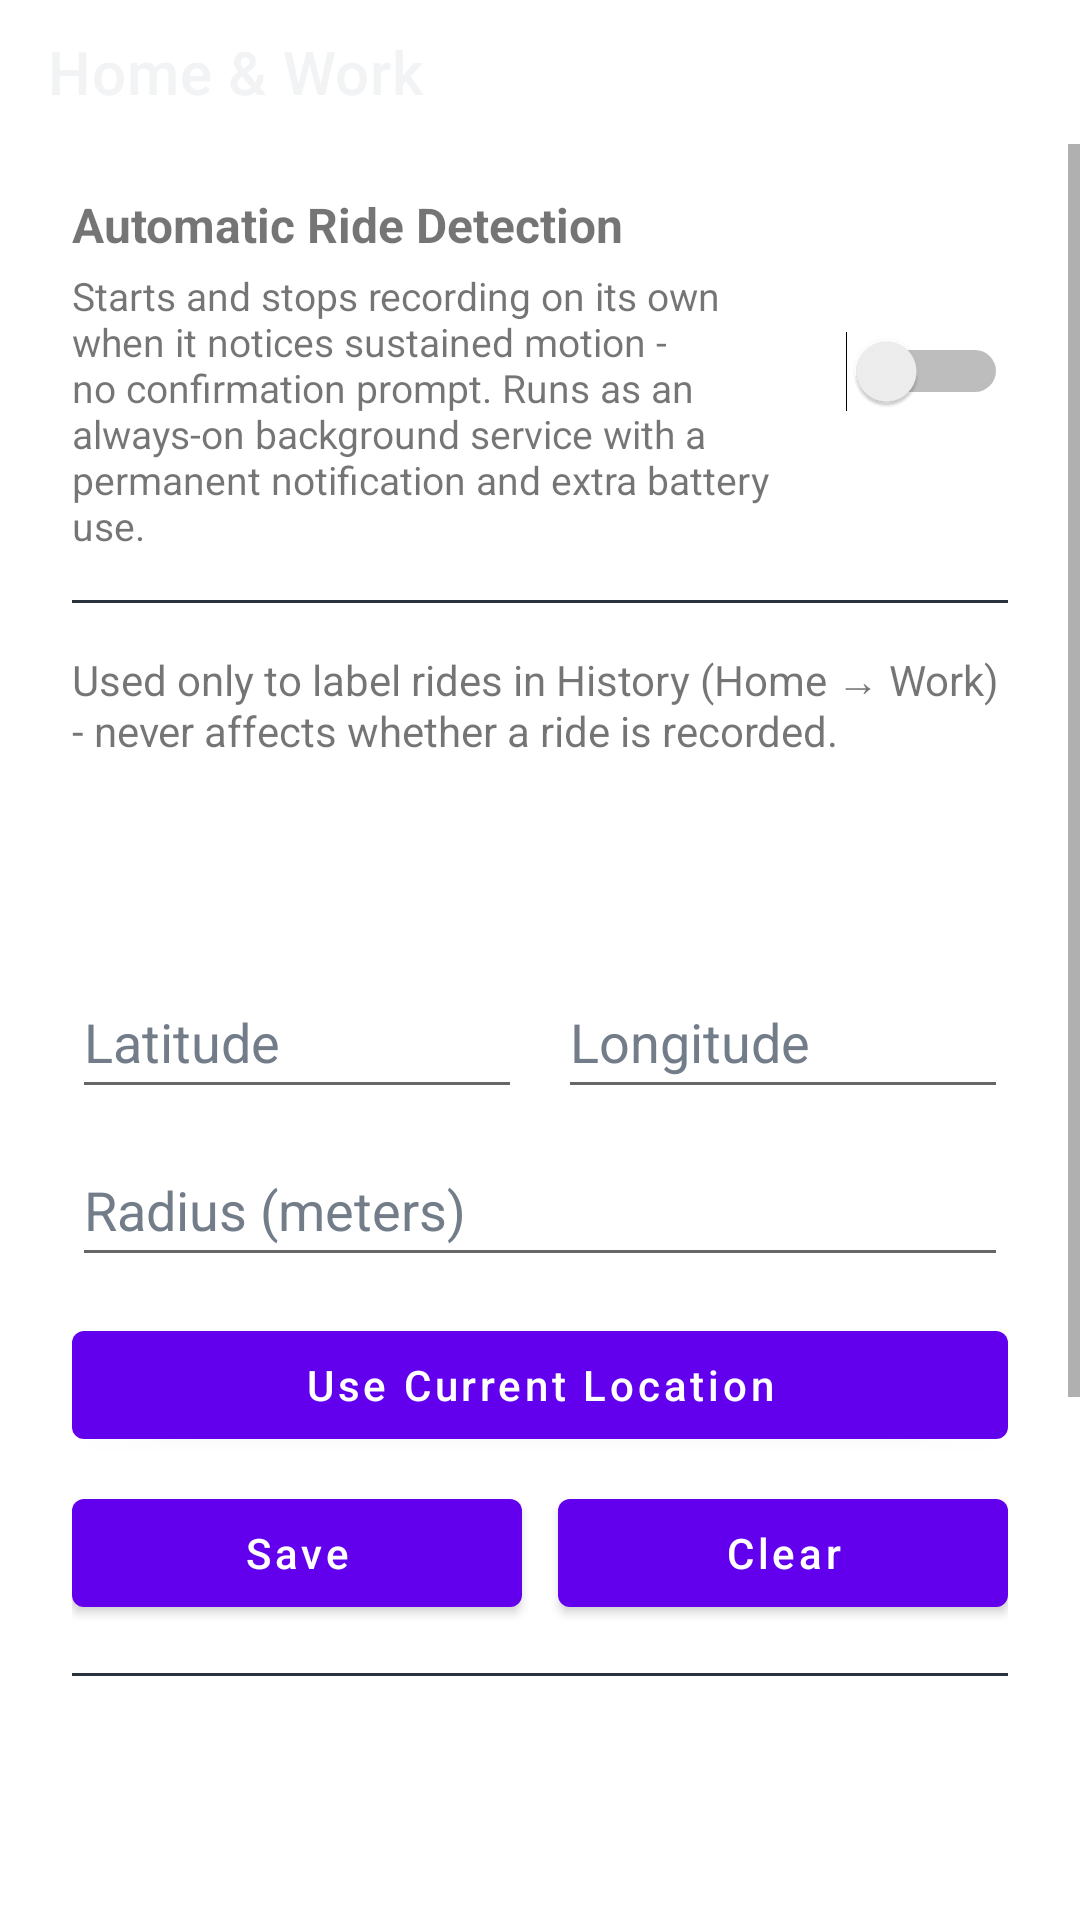

Here is an Android app screen rendered from its layout file. Give the layout XML and the strings, colors and styles it references.
<!-- AndroidManifest.xml: fallback theme Theme.MaterialComponents.DayNight.NoActionBar -->
<!-- res/layout/fragment_saved_places.xml -->
<?xml version="1.0" encoding="utf-8"?>
<LinearLayout xmlns:android="http://schemas.android.com/apk/res/android"
    xmlns:app="http://schemas.android.com/apk/res-auto"
    android:layout_width="match_parent"
    android:layout_height="match_parent"
    android:orientation="vertical">

    <com.google.android.material.appbar.MaterialToolbar
        android:id="@+id/toolbar"
        android:layout_width="match_parent"
        android:layout_height="48dp"
        android:minHeight="48dp"
        app:title="@string/ride_saved_places_title"
        app:titleTextColor="@color/ride_text_primary"
        app:navigationIcon="@drawable/ic_arrow_back_white"
        app:navigationIconTint="@color/ride_text_primary"
        app:navigationContentDescription="@string/back" />

    <ScrollView
        android:layout_width="match_parent"
        android:layout_height="0dp"
        android:layout_weight="1">

        <LinearLayout
            android:layout_width="match_parent"
            android:layout_height="wrap_content"
            android:orientation="vertical"
            android:paddingHorizontal="24dp"
            android:paddingBottom="24dp">

            <LinearLayout
                android:layout_width="match_parent"
                android:layout_height="wrap_content"
                android:layout_marginTop="16dp"
                android:orientation="horizontal"
                android:gravity="center_vertical">

                <LinearLayout
                    android:layout_width="0dp"
                    android:layout_height="wrap_content"
                    android:layout_weight="1"
                    android:orientation="vertical">

                    <TextView
                        android:id="@+id/auto_detect_title"
                        android:layout_width="match_parent"
                        android:layout_height="wrap_content"
                        android:text="@string/ride_auto_detect_title"
                        android:textSize="16sp"
                        android:textStyle="bold" />

                    <TextView
                        android:id="@+id/auto_detect_description"
                        android:layout_width="match_parent"
                        android:layout_height="wrap_content"
                        android:layout_marginTop="4dp"
                        android:text="@string/ride_auto_detect_description"
                        android:textSize="13sp" />

                </LinearLayout>

                <Switch
                    android:id="@+id/auto_detect_switch"
                    android:layout_width="wrap_content"
                    android:layout_height="wrap_content"
                    android:layout_marginStart="12dp" />

            </LinearLayout>

            <View
                android:layout_width="match_parent"
                android:layout_height="1dp"
                android:layout_marginTop="16dp"
                android:background="@color/ride_structural_divider" />

            <TextView
                android:id="@+id/saved_places_description"
                android:layout_width="match_parent"
                android:layout_height="wrap_content"
                android:layout_marginTop="16dp"
                android:text="@string/ride_saved_places_description"
                android:textSize="14sp" />

            <include layout="@layout/saved_place_editor" android:id="@+id/home_place_editor" />

            <View
                android:layout_width="match_parent"
                android:layout_height="1dp"
                android:background="@color/ride_structural_divider" />

            <include layout="@layout/saved_place_editor" android:id="@+id/work_place_editor" />

        </LinearLayout>

    </ScrollView>

</LinearLayout>
<!-- res/layout/saved_place_editor.xml (included above) -->
<?xml version="1.0" encoding="utf-8"?>
<LinearLayout xmlns:android="http://schemas.android.com/apk/res/android"
    xmlns:app="http://schemas.android.com/apk/res-auto"
    android:layout_width="match_parent"
    android:layout_height="wrap_content"
    android:orientation="vertical"
    android:paddingVertical="16dp">

    <TextView
        android:id="@+id/place_label"
        style="@style/RideSectionLabel" />

    <TextView
        android:id="@+id/place_status"
        android:layout_width="match_parent"
        android:layout_height="wrap_content"
        android:layout_marginTop="4dp"
        android:textSize="15sp" />

    <LinearLayout
        android:layout_width="match_parent"
        android:layout_height="wrap_content"
        android:layout_marginTop="12dp"
        android:orientation="horizontal">

        <EditText
            android:id="@+id/place_latitude"
            android:layout_width="0dp"
            android:layout_height="wrap_content"
            android:layout_weight="1"
            android:hint="@string/ride_saved_place_latitude_hint"
            android:textColor="@color/ride_text_primary"
            android:textColorHint="@color/ride_text_tertiary"
            android:inputType="numberDecimal|numberSigned"
            android:minHeight="48dp" />

        <EditText
            android:id="@+id/place_longitude"
            android:layout_width="0dp"
            android:layout_height="wrap_content"
            android:layout_weight="1"
            android:layout_marginStart="12dp"
            android:hint="@string/ride_saved_place_longitude_hint"
            android:textColor="@color/ride_text_primary"
            android:textColorHint="@color/ride_text_tertiary"
            android:inputType="numberDecimal|numberSigned"
            android:minHeight="48dp" />

    </LinearLayout>

    <EditText
        android:id="@+id/place_radius"
        android:layout_width="match_parent"
        android:layout_height="wrap_content"
        android:layout_marginTop="8dp"
        android:hint="@string/ride_saved_place_radius_hint"
        android:textColor="@color/ride_text_primary"
        android:textColorHint="@color/ride_text_tertiary"
        android:inputType="number"
        android:minHeight="48dp" />

    <com.google.android.material.button.MaterialButton
        android:id="@+id/place_use_location_button"
        android:layout_width="match_parent"
        android:layout_height="wrap_content"
        android:layout_marginTop="12dp"
        android:minHeight="48dp"
        android:text="@string/ride_saved_place_use_current_location"
        android:textAllCaps="false"
        app:cornerRadius="4dp" />

    <LinearLayout
        android:layout_width="match_parent"
        android:layout_height="wrap_content"
        android:layout_marginTop="8dp"
        android:orientation="horizontal">

        <com.google.android.material.button.MaterialButton
            android:id="@+id/place_save_button"
            android:layout_width="0dp"
            android:layout_height="wrap_content"
            android:layout_weight="1"
            android:minHeight="48dp"
            android:text="@string/ride_saved_place_save"
            android:textAllCaps="false"
            app:cornerRadius="4dp" />

        <com.google.android.material.button.MaterialButton
            android:id="@+id/place_clear_button"
            android:layout_width="0dp"
            android:layout_height="wrap_content"
            android:layout_weight="1"
            android:layout_marginStart="12dp"
            android:minHeight="48dp"
            android:text="@string/ride_saved_place_clear"
            android:textAllCaps="false"
            app:cornerRadius="4dp" />

    </LinearLayout>

</LinearLayout>
<!-- resources referenced by this layout -->
<resources>
  <color name="ride_structural_divider">#2A323D</color>
  <color name="ride_text_primary">#F1F3F4</color>
  <color name="ride_text_tertiary">#737D89</color>
  <string name="back">Back</string>
  <string name="ride_auto_detect_description">Starts and stops recording on its own when it notices sustained motion - no confirmation prompt. Runs as an always-on background service with a permanent notification and extra battery use.</string>
  <string name="ride_auto_detect_title">Automatic Ride Detection</string>
  <string name="ride_saved_place_clear">Clear</string>
  <string name="ride_saved_place_latitude_hint">Latitude</string>
  <string name="ride_saved_place_longitude_hint">Longitude</string>
  <string name="ride_saved_place_radius_hint">Radius (meters)</string>
  <string name="ride_saved_place_save">Save</string>
  <string name="ride_saved_place_use_current_location">Use Current Location</string>
  <string name="ride_saved_places_description">Used only to label rides in History ("Home → Work") - never affects whether a ride is recorded.</string>
  <string name="ride_saved_places_title">Home &amp; Work</string>
  <style name="RideSectionLabel">
          <item name="android:layout_width">wrap_content</item>
          <item name="android:layout_height">wrap_content</item>
          <item name="android:textColor">@color/ride_text_tertiary</item>
          <item name="android:textSize">12sp</item>
          <item name="android:letterSpacing">0.08</item>
          <item name="android:textAllCaps">true</item>
          <item name="android:textStyle">bold</item>
      </style>
</resources>
